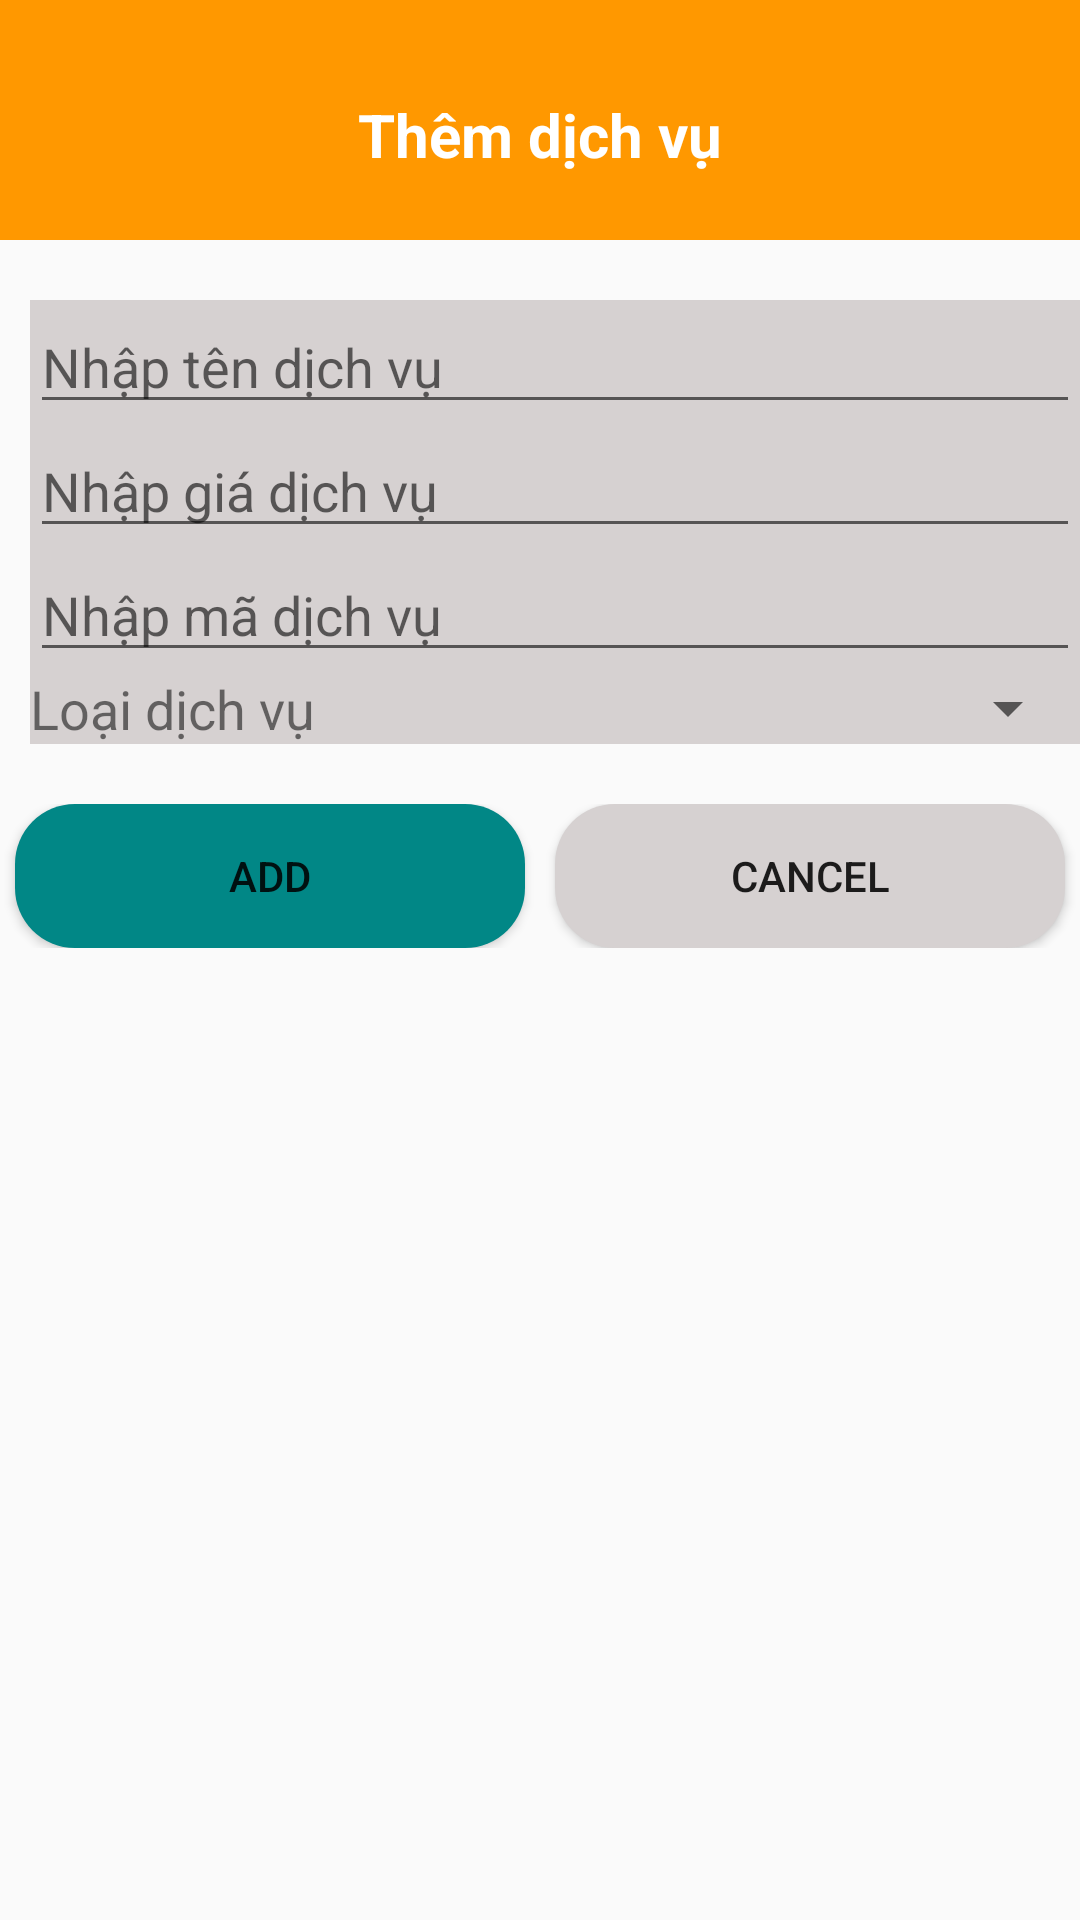

This screen was rendered from an Android layout file. Write that file and the resources it references.
<!-- AndroidManifest.xml: application theme Theme.TestDB -->
<!-- res/layout/activity_add_dich_vu.xml -->
<?xml version="1.0" encoding="utf-8"?>
<LinearLayout xmlns:android="http://schemas.android.com/apk/res/android"
    xmlns:app="http://schemas.android.com/apk/res-auto"
    xmlns:tools="http://schemas.android.com/tools"
    android:layout_width="match_parent"
    android:layout_height="match_parent"
    android:orientation="vertical"
    tools:context=".AddDichVuActivity">
    <LinearLayout
        android:orientation="vertical"
        android:background="@color/yellow"
        android:layout_width="match_parent"
        android:layout_height="80dp">
        <TextView
            android:text="Thêm dịch vụ"
            android:textSize="20dp"
            android:layout_marginTop="10dp"
            android:textColor="@color/white"
            android:textStyle="bold"
            android:gravity="center"
            android:layout_width="match_parent"
            android:layout_height="match_parent"/>
    </LinearLayout>
    <LinearLayout
        android:orientation="vertical"
        android:layout_marginLeft="10dp"
        android:layout_marginTop="20dp"
        android:background="@color/gray"
        android:layout_width="match_parent"
        android:layout_height="wrap_content">
        <EditText
            android:id="@+id/edTenDV"
            android:hint="Nhập tên dịch vụ"
            android:layout_width="match_parent"
            android:layout_height="wrap_content"/>
        <EditText
            android:id="@+id/edGia"
            android:hint="Nhập giá dịch vụ"
            android:layout_width="match_parent"
            android:layout_height="wrap_content"/>
        <EditText
            android:id="@+id/edMa"
            android:hint="Nhập mã dịch vụ"
            android:layout_width="match_parent"
            android:layout_height="wrap_content"/>
        <LinearLayout
            android:layout_width="match_parent"
            android:layout_height="match_parent"
            android:orientation="horizontal"
            android:weightSum="3">
            <TextView
                android:text="Loại dịch vụ"
                android:textSize="18dp"
                android:layout_width="match_parent"
                android:layout_height="match_parent"
                android:layout_weight="2"/>
            <Spinner
                android:id="@+id/spDichVu"
                android:layout_width="match_parent"
                android:layout_height="wrap_content"
                android:layout_weight="1"/>
        </LinearLayout>
    </LinearLayout>
    <LinearLayout
        android:orientation="horizontal"
        android:weightSum="2"
        android:layout_marginTop="20dp"
        android:layout_width="match_parent"
        android:layout_height="wrap_content">
        <Button
            android:id="@+id/btnAdd"
            android:layout_weight="1"
            android:text="Add"
            android:layout_marginLeft="5dp"
            android:layout_marginRight="10dp"
            android:background="@drawable/btn_allbutton"
            android:layout_width="wrap_content"
            android:layout_height="wrap_content"/>
        <Button
            android:id="@+id/btnCancel"
            android:layout_weight="1"
            android:text="Cancel"
            android:layout_marginRight="5dp"
            android:background="@drawable/btn_cancel"
            android:layout_width="wrap_content"
            android:layout_height="wrap_content"/>
    </LinearLayout>
</LinearLayout>
<!-- resources referenced by this layout -->
<resources>
  <color name="gray">#D6D1D1</color>
  <color name="white">#FFFFFFFF</color>
  <color name="yellow">#FF9800</color>
  <!-- drawable btn_allbutton (drawable) -->
  <?xml version="1.0" encoding="utf-8"?>
  <shape xmlns:android="http://schemas.android.com/apk/res/android">
      <solid android:color="@color/teal_700" /> 
      <corners android:radius="20dp" /> 
  </shape>
  <!-- drawable btn_cancel (drawable) -->
  <?xml version="1.0" encoding="utf-8"?>
  <shape xmlns:android="http://schemas.android.com/apk/res/android">
      <solid android:color="@color/gray" /> 
      <corners android:radius="20dp" /> 
  </shape>
  <style name="Theme.TestDB" parent="Theme.MaterialComponents.DayNight.NoActionBar.Bridge">
          
          <item name="colorPrimary">@color/purple_500</item>
          <item name="colorPrimaryVariant">@color/purple_700</item>
          <item name="colorOnPrimary">@color/white</item>
          
          <item name="colorSecondary">@color/teal_200</item>
          <item name="colorSecondaryVariant">@color/teal_700</item>
          <item name="colorOnSecondary">@color/black</item>
          
          <item name="android:statusBarColor">?attr/colorPrimaryVariant</item>
          
      </style>
  <color name="teal_700">#FF018786</color>
  <color name="purple_500">#FF6200EE</color>
  <color name="purple_700">#FF3700B3</color>
  <color name="teal_200">#FF03DAC5</color>
  <color name="black">#FF000000</color>
</resources>
